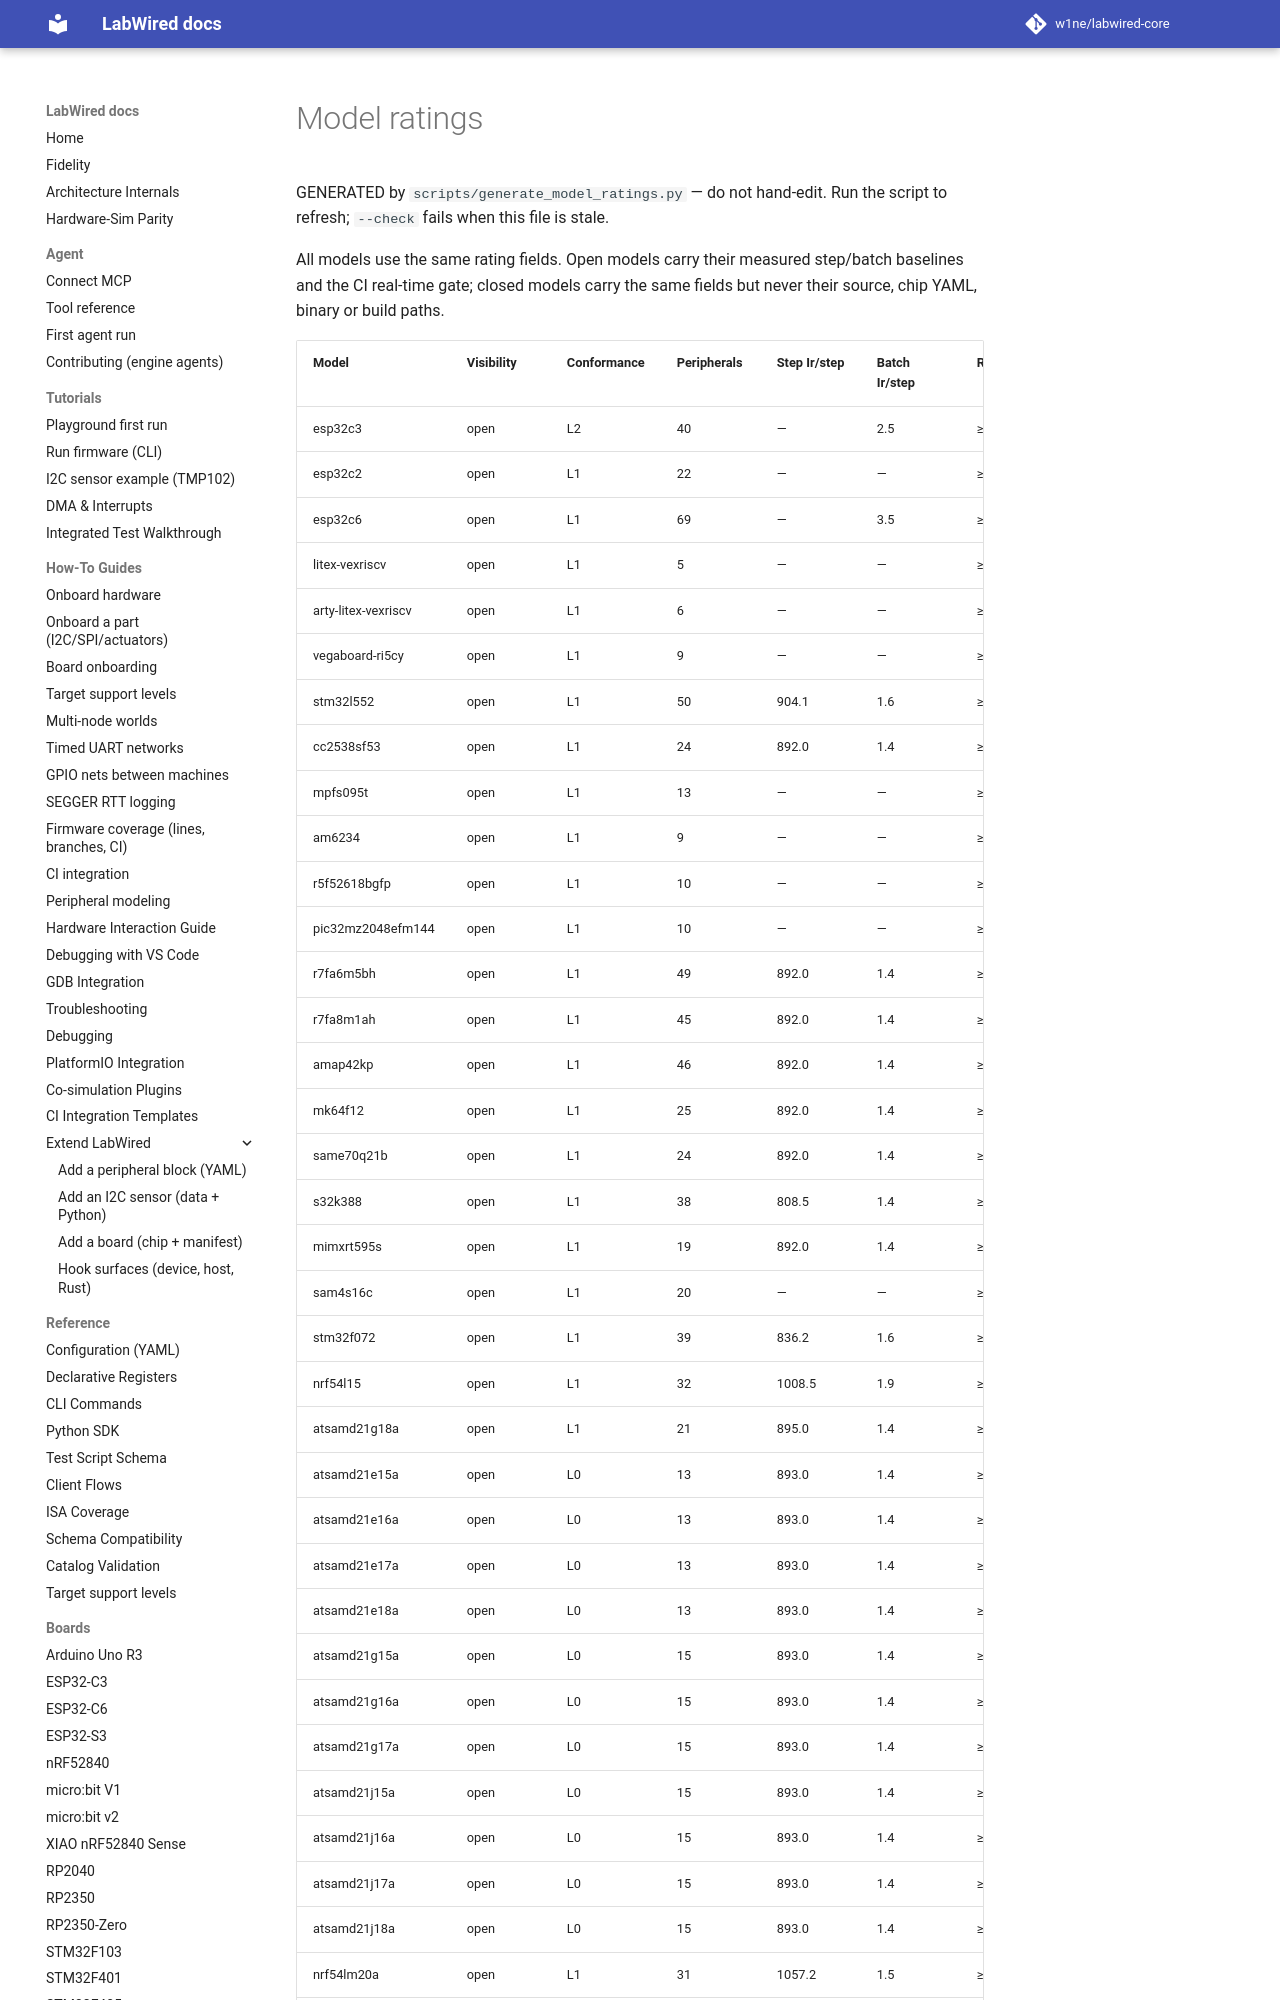

repository: w1ne/labwired-core · page: coverage/model-ratings/index.html · generator: mkdocs

# Model ratings

GENERATED by `scripts/generate_model_ratings.py` — do not hand-edit.
Run the script to refresh; `--check` fails when this file is stale.

All models use the same rating fields. Open models carry their measured
step/batch baselines and the CI real-time gate; closed models carry the
same fields but never their source, chip YAML, binary or build paths.
